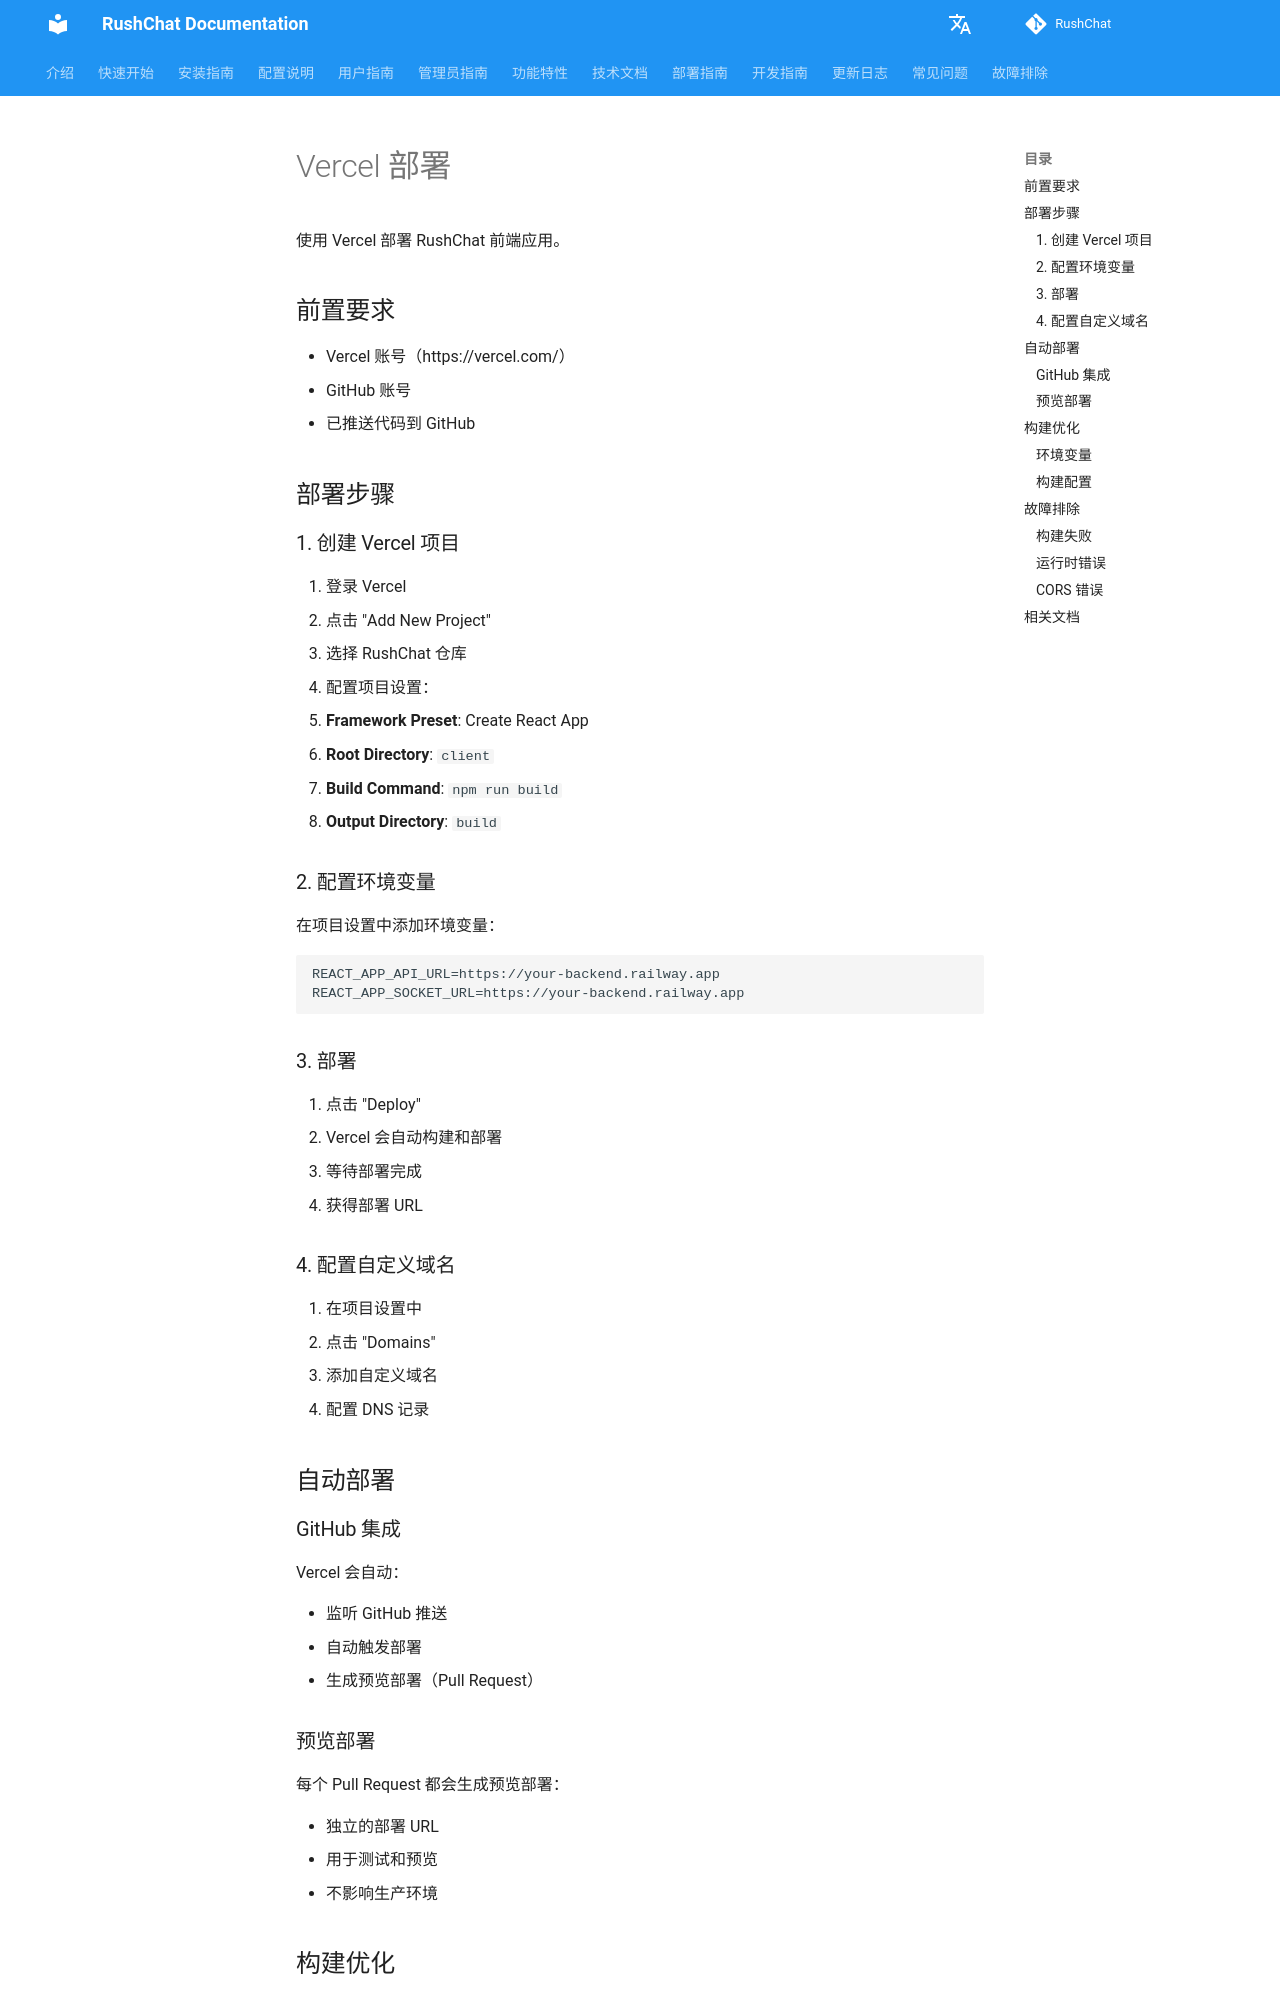

repository: loserxdev/rushchat · page: zh/vercel/index.html · generator: mkdocs

# Vercel 部署

使用 Vercel 部署 RushChat 前端应用。

## 前置要求

- Vercel 账号（https://vercel.com/）
- GitHub 账号
- 已推送代码到 GitHub

## 部署步骤

### 1. 创建 Vercel 项目

1. 登录 Vercel
2. 点击 "Add New Project"
3. 选择 RushChat 仓库
4. 配置项目设置：
   - **Framework Preset**: Create React App
   - **Root Directory**: `client`
   - **Build Command**: `npm run build`
   - **Output Directory**: `build`

### 2. 配置环境变量

在项目设置中添加环境变量：

```env
REACT_APP_API_URL=https://your-backend.railway.app
REACT_APP_SOCKET_URL=https://your-backend.railway.app
```

### 3. 部署

1. 点击 "Deploy"
2. Vercel 会自动构建和部署
3. 等待部署完成
4. 获得部署 URL

### 4. 配置自定义域名

1. 在项目设置中
2. 点击 "Domains"
3. 添加自定义域名
4. 配置 DNS 记录

## 自动部署

### GitHub 集成

Vercel 会自动：

- 监听 GitHub 推送
- 自动触发部署
- 生成预览部署（Pull Request）
